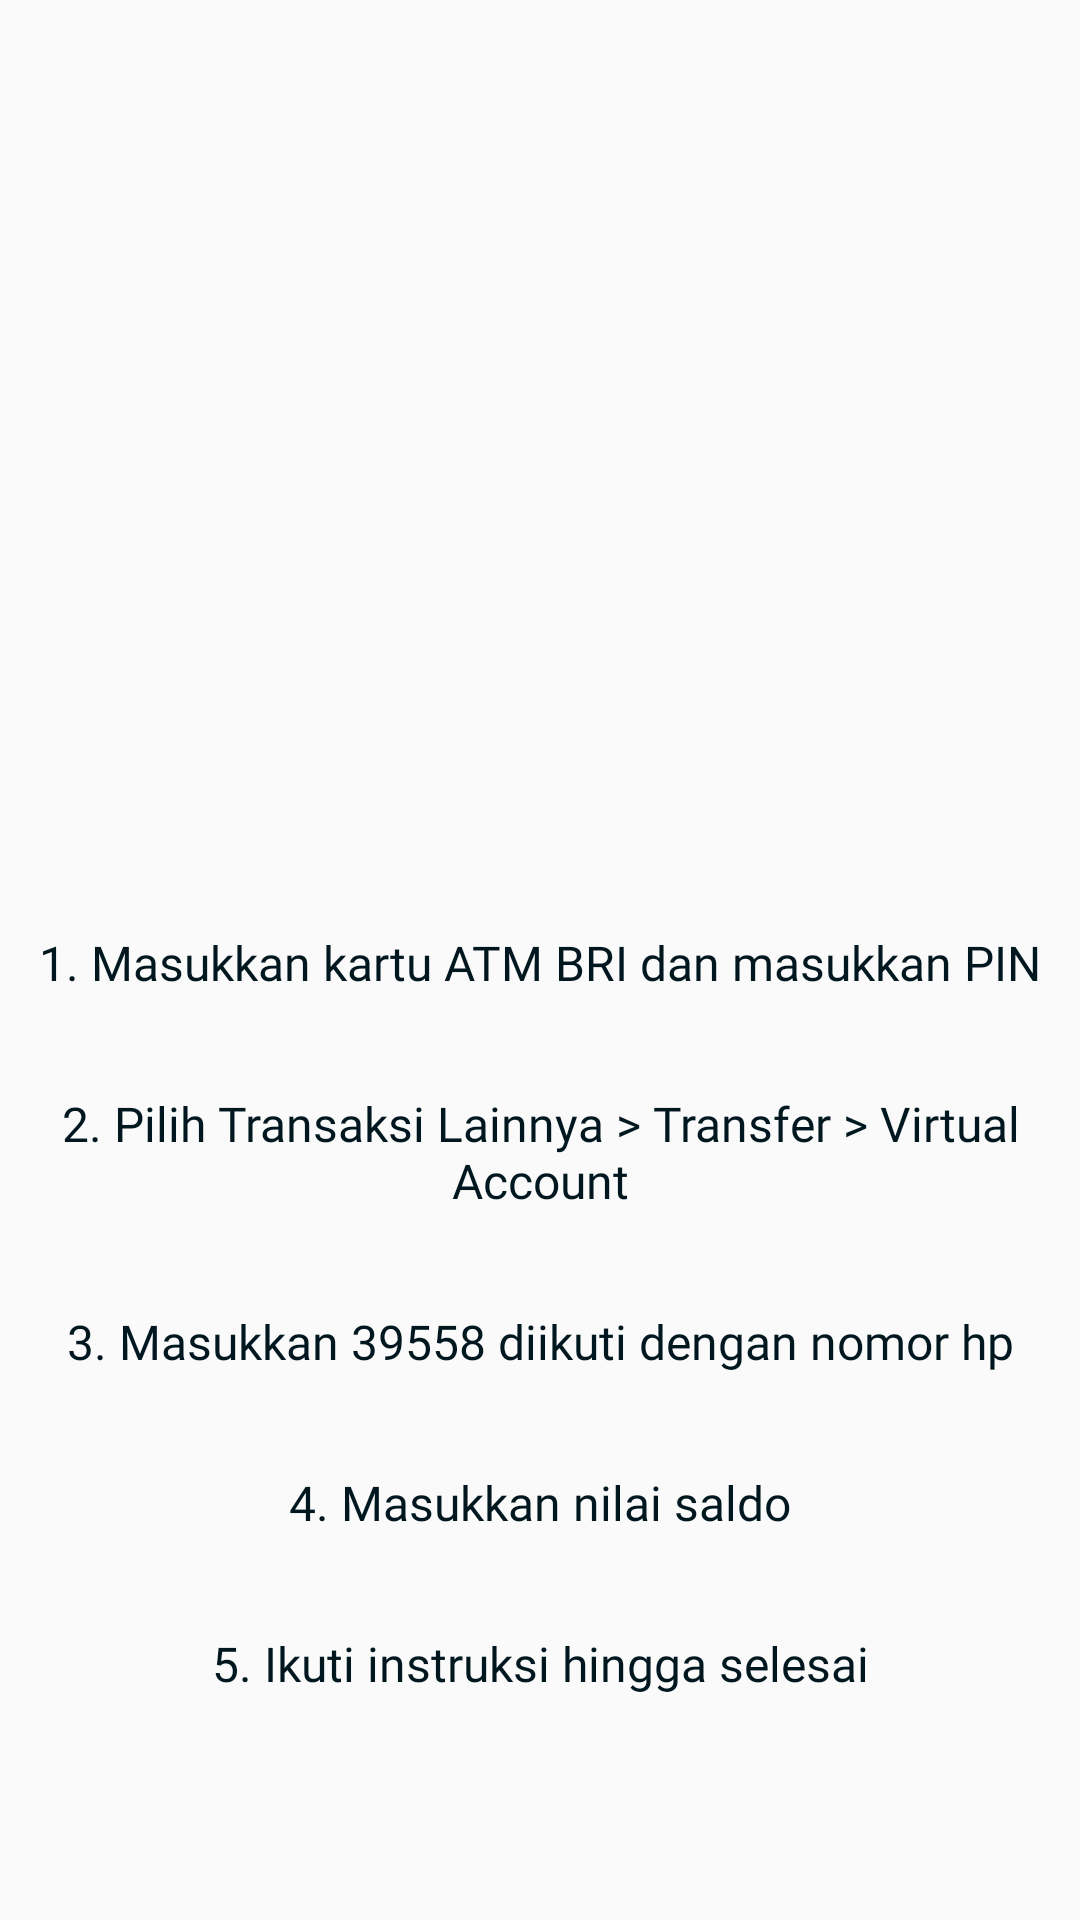

Write the Android layout XML for this screen, with the resource values it uses.
<!-- AndroidManifest.xml: application theme AppTheme -->
<!-- res/layout/layout_bri.xml -->
<?xml version="1.0" encoding="utf-8"?>
<LinearLayout xmlns:android="http://schemas.android.com/apk/res/android"
    android:orientation="vertical" android:layout_width="match_parent"
    android:layout_height="match_parent">

    <ImageView
        android:layout_width="match_parent"
        android:layout_height="250dp"
        android:src="@drawable/img_bank_bri"
        android:scaleType="fitXY"/>

    <TextView
        android:layout_width="match_parent"
        android:layout_height="wrap_content"
        android:layout_gravity="center"
        android:gravity="center"
        android:layout_marginTop="60dp"
        android:text="1. Masukkan kartu ATM BRI dan masukkan PIN"
        android:textSize="16sp"
        android:textColor="@color/colorBlack"
        android:fontFamily="@font/roboto"/>

    <TextView
        android:layout_width="match_parent"
        android:layout_height="wrap_content"
        android:layout_gravity="center"
        android:layout_marginTop="32dp"
        android:text="2. Pilih Transaksi Lainnya > Transfer > Virtual Account"
        android:gravity="center"
        android:textSize="16sp"
        android:textColor="@color/colorBlack"
        android:fontFamily="@font/roboto"/>

    <TextView
        android:layout_width="match_parent"
        android:layout_height="wrap_content"
        android:layout_gravity="center"
        android:layout_marginTop="32dp"
        android:text="3. Masukkan 39558 diikuti dengan nomor hp"
        android:gravity="center"
        android:textSize="16sp"
        android:textColor="@color/colorBlack"
        android:fontFamily="@font/roboto"/>

    <TextView
        android:layout_width="match_parent"
        android:layout_height="wrap_content"
        android:layout_gravity="center"
        android:layout_marginTop="32dp"
        android:text="4. Masukkan nilai saldo"
        android:gravity="center"
        android:textSize="16sp"
        android:textColor="@color/colorBlack"
        android:fontFamily="@font/roboto"/>

    <TextView
        android:layout_width="match_parent"
        android:layout_height="wrap_content"
        android:layout_gravity="center"
        android:layout_marginTop="32dp"
        android:text="5. Ikuti instruksi hingga selesai"
        android:gravity="center"
        android:textSize="16sp"
        android:textColor="@color/colorBlack"
        android:fontFamily="@font/roboto"/>

</LinearLayout>
<!-- resources referenced by this layout -->
<resources>
  <color name="colorBlack">#00171f</color>
  <style name="AppTheme" parent="Theme.AppCompat.Light.DarkActionBar">
          
          <item name="colorPrimary">@color/primaryOrange</item>
          <item name="colorPrimaryDark">@color/colorPrimaryDark</item>
          <item name="colorAccent">@color/primaryOrange</item>
      </style>
  <color name="primaryOrange">#E96505</color>
  <color name="colorPrimaryDark">#00574B</color>
</resources>
